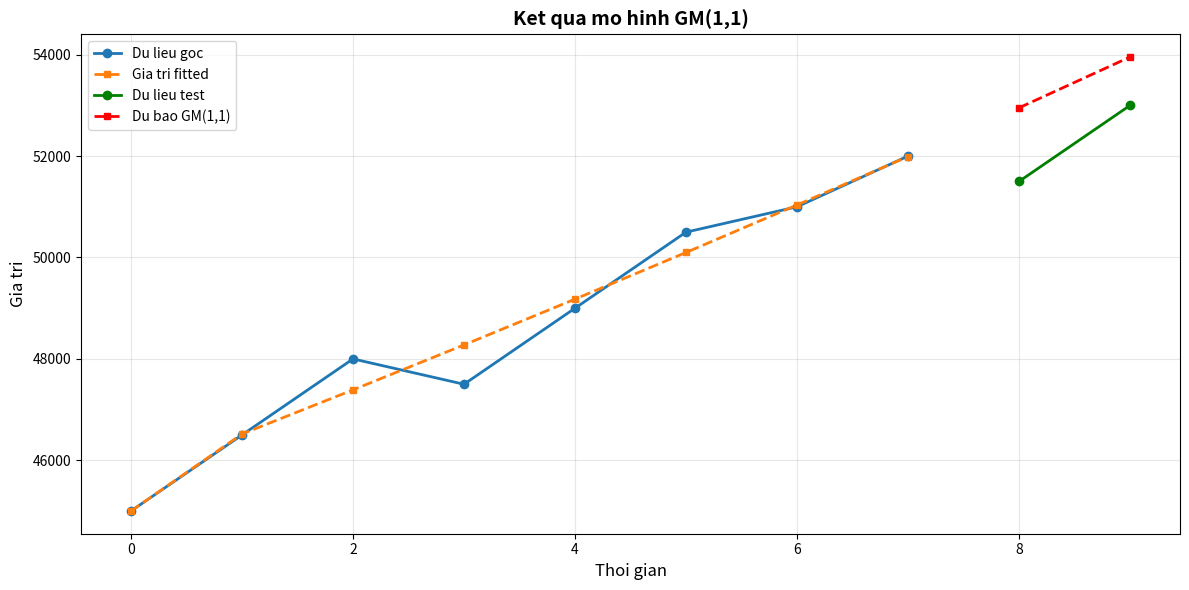

Write the Python code that produced this figure.
"""
Grey Model GM(1,1) for Time Series Forecasting
Mô hình xám GM(1,1) để dự báo chuỗi thời gian
"""

import numpy as np
import pandas as pd
import matplotlib.pyplot as plt
from typing import Tuple, List

class GM11Model:
    """
    Grey Model GM(1,1) - Mô hình xám bậc 1 với 1 biến
    
    GM(1,1) là mô hình dự báo phù hợp với dữ liệu có xu hướng tăng/giảm đều
    và có ít dữ liệu lịch sử (thường >=4 điểm)
    """
    
    def __init__(self):
        """
        Khởi tạo mô hình GM(1,1)
        """
        self.a = None  # Hệ số phát triển
        self.b = None  # Hệ số xám
        self.x0 = None  # Dãy số gốc
        self.x1 = None  # Dãy số tích lũy
        self.fitted_values = None  # Giá trị dự báo trên tập train
        
    def _cumulative_sum(self, X: np.ndarray) -> np.ndarray:
        """
        Tính tổng tích lũy (AGO - Accumulated Generating Operation)
        
        Parameters:
        -----------
        X : np.ndarray
            Dãy số gốc X^(0)
            
        Returns:
        --------
        np.ndarray: Dãy số tích lũy X^(1)
        """
        return np.cumsum(X)
    
    def _mean_generating(self, X1: np.ndarray) -> np.ndarray:
        """
        Tính dãy trung bình liền kề (Mean Generating)
        
        Parameters:
        -----------
        X1 : np.ndarray
            Dãy số tích lũy X^(1)
            
        Returns:
        --------
        np.ndarray: Dãy Z^(1)
        """
        Z = np.zeros(len(X1) - 1)
        for i in range(len(Z)):
            Z[i] = 0.5 * (X1[i] + X1[i + 1])
        return Z
    
    def fit(self, X: np.ndarray) -> 'GM11Model':
        """
        Huấn luyện mô hình GM(1,1)
        
        Các bước:
        1. Tính dãy tích lũy X^(1)
        2. Tạo dãy trung bình Z^(1)
        3. Giải phương trình vi phân để tìm a, b
        4. Tính giá trị fitted
        
        Parameters:
        -----------
        X : np.ndarray
            Dãy số gốc, shape (n,)
            
        Returns:
        --------
        self: GM11Model
        """
        # Chuyển về dạng 1D array
        X = np.asarray(X).flatten()
        
        if len(X) < 4:
            raise ValueError("GM(1,1) yêu cầu ít nhất 4 điểm dữ liệu")
        
        # Lưu dãy gốc
        self.x0 = X.copy()
        
        # Bước 1: Tính tổng tích lũy (AGO)
        self.x1 = self._cumulative_sum(X)
        
        # Bước 2: Tạo dãy trung bình liền kề Z^(1)
        Z = self._mean_generating(self.x1)
        
        # Bước 3: Xây dựng ma trận B và vector Y
        # Phương trình: X^(0)(k) + a*Z^(1)(k) = b
        n = len(X)
        B = np.zeros((n - 1, 2))
        Y = X[1:].reshape(-1, 1)
        
        for i in range(n - 1):
            B[i, 0] = -Z[i]
            B[i, 1] = 1.0
        
        # Bước 4: Giải bằng phương pháp bình phương tối thiểu
        # [a, b]^T = (B^T * B)^(-1) * B^T * Y
        params = np.linalg.lstsq(B, Y, rcond=None)[0]
        self.a = params[0, 0]
        self.b = params[1, 0]
        
        # Bước 5: Tính giá trị fitted
        self.fitted_values = self._calculate_fitted()
        
        return self
    
    def _calculate_fitted(self) -> np.ndarray:
        """
        Tính giá trị fitted cho tập train
        
        Returns:
        --------
        np.ndarray: Giá trị dự báo cho tập train
        """
        n = len(self.x0)
        x1_hat = np.zeros(n)
        x0_hat = np.zeros(n)
        
        # Giá trị đầu tiên giữ nguyên
        x1_hat[0] = self.x0[0]
        x0_hat[0] = self.x0[0]
        
        # Tính các giá trị tiếp theo theo công thức:
        # X^(1)(k+1) = [X^(0)(1) - b/a] * e^(-a*k) + b/a
        for k in range(1, n):
            x1_hat[k] = (self.x0[0] - self.b / self.a) * np.exp(-self.a * k) + self.b / self.a
            x0_hat[k] = x1_hat[k] - x1_hat[k - 1]
        
        return x0_hat
    
    def predict(self, steps: int = 1) -> np.ndarray:
        """
        Dự báo cho steps bước tiếp theo
        
        Parameters:
        -----------
        steps : int
            Số bước cần dự báo
            
        Returns:
        --------
        np.ndarray: Giá trị dự báo
        """
        if self.a is None or self.b is None:
            raise ValueError("Mô hình chưa được train. Gọi fit() trước.")
        
        n = len(self.x0)
        predictions = np.zeros(steps)
        
        # Dự báo dựa trên công thức GM(1,1)
        for k in range(steps):
            k_actual = n + k
            x1_pred = (self.x0[0] - self.b / self.a) * np.exp(-self.a * k_actual) + self.b / self.a
            
            if k == 0:
                x1_prev = self.x1[-1]
            else:
                x1_prev = x1_pred_prev
                
            predictions[k] = x1_pred - x1_prev
            x1_pred_prev = x1_pred
        
        return predictions
    
    def forecast(self, steps: int = 1) -> Tuple[np.ndarray, dict]:
        """
        Dự báo và trả về kèm thông tin chi tiết
        
        Parameters:
        -----------
        steps : int
            Số bước cần dự báo
            
        Returns:
        --------
        predictions : np.ndarray
            Giá trị dự báo
        info : dict
            Thông tin về mô hình (a, b, fitted_values)
        """
        predictions = self.predict(steps)
        
        info = {
            'a': self.a,
            'b': self.b,
            'development_coefficient': self.a,
            'grey_input': self.b,
            'fitted_values': self.fitted_values,
            'original_data': self.x0
        }
        
        return predictions, info
    
    def evaluate(self, X_true: np.ndarray) -> dict:
        """
        Đánh giá độ chính xác của mô hình
        
        Parameters:
        -----------
        X_true : np.ndarray
            Giá trị thực tế
            
        Returns:
        --------
        dict: Các chỉ số đánh giá (MAPE, RMSE, MAE)
        """
        X_true = np.asarray(X_true).flatten()
        X_pred = self.fitted_values
        
        # MAPE (Mean Absolute Percentage Error)
        mape = np.mean(np.abs((X_true - X_pred) / X_true)) * 100
        
        # RMSE (Root Mean Square Error)
        rmse = np.sqrt(np.mean((X_true - X_pred) ** 2))
        
        # MAE (Mean Absolute Error)
        mae = np.mean(np.abs(X_true - X_pred))
        
        # R-squared
        ss_res = np.sum((X_true - X_pred) ** 2)
        ss_tot = np.sum((X_true - np.mean(X_true)) ** 2)
        r2 = 1 - (ss_res / ss_tot)
        
        return {
            'MAPE': mape,
            'RMSE': rmse,
            'MAE': mae,
            'R2': r2
        }
    
    def plot_results(self, X_test: np.ndarray = None, save_path: str = None):
        """
        Vẽ biểu đồ kết quả fitted và dự báo
        
        Parameters:
        -----------
        X_test : np.ndarray
            Dữ liệu test thực tế (optional)
        save_path : str
            Đường dẫn lưu hình
        """
        if self.fitted_values is None:
            raise ValueError("Mô hình chưa được train.")
        
        fig, ax = plt.subplots(figsize=(12, 6))
        
        # Plot fitted values
        n = len(self.x0)
        ax.plot(range(n), self.x0, 'o-', label='Du lieu goc', linewidth=2, markersize=6)
        ax.plot(range(n), self.fitted_values, 's--', label='Gia tri fitted', linewidth=2, markersize=5)
        
        # Plot predictions nếu có test data
        if X_test is not None:
            X_test = np.asarray(X_test).flatten()
            predictions = self.predict(len(X_test))
            test_range = range(n, n + len(X_test))
            
            ax.plot(test_range, X_test, 'o-', label='Du lieu test', linewidth=2, markersize=6, color='green')
            ax.plot(test_range, predictions, 's--', label='Du bao GM(1,1)', linewidth=2, markersize=5, color='red')
        
        ax.set_xlabel('Thoi gian', fontsize=12)
        ax.set_ylabel('Gia tri', fontsize=12)
        ax.set_title('Ket qua mo hinh GM(1,1)', fontsize=14, fontweight='bold')
        ax.legend(loc='best', fontsize=10)
        ax.grid(True, alpha=0.3)
        
        plt.tight_layout()
        
        if save_path:
            plt.savefig(save_path, dpi=300, bbox_inches='tight')
            print(f"Da luu bieu do tai: {save_path}")
        
        plt.show()
    
    def get_model_info(self) -> str:
        """
        Trả về thông tin chi tiết về mô hình
        
        Returns:
        --------
        str: Chuỗi mô tả mô hình
        """
        if self.a is None:
            return "Mo hinh chua duoc train"
        
        info = f"""
        ==============================================
        THONG TIN MO HINH GM(1,1)
        ==============================================
        He so phat trien (a): {self.a:.6f}
        He so xam (b): {self.b:.6f}
        
        Phuong trinh vi phan:
        dx^(1)/dt + a*x^(1) = b
        
        Phuong trinh du bao:
        x^(1)(k+1) = [x^(0)(1) - b/a] * e^(-a*k) + b/a
        
        So diem du lieu train: {len(self.x0)}
        ==============================================
        """
        return info


def demo_gm11():
    """
    Hàm demo sử dụng GM(1,1)
    """
    print("DEMO MO HINH GM(1,1)")
    print("="*60)
    
    # Dữ liệu mẫu - giả sử là giá Bitcoin trong 10 ngày
    data = np.array([45000, 46500, 48000, 47500, 49000, 50500, 51000, 52000, 51500, 53000])
    
    print(f"\nDu lieu goc: {data}")
    print(f"So diem: {len(data)}")
    
    # Chia train/test (80-20)
    train_size = int(len(data) * 0.8)
    train_data = data[:train_size]
    test_data = data[train_size:]
    
    print(f"\nTap train: {train_data}")
    print(f"Tap test: {test_data}")
    
    # Train mô hình
    model = GM11Model()
    model.fit(train_data)
    
    # Hiển thị thông tin mô hình
    print(model.get_model_info())
    
    # Đánh giá trên tập train
    metrics = model.evaluate(train_data)
    print("\nDANH GIA TREN TAP TRAIN:")
    for metric, value in metrics.items():
        print(f"{metric}: {value:.4f}")
    
    # Dự báo
    predictions, info = model.forecast(steps=len(test_data))
    print(f"\nDu bao {len(test_data)} buoc tiep theo:")
    print(predictions)
    
    # Đánh giá dự báo
    print("\nSo sanh du bao vs thuc te:")
    for i, (pred, true) in enumerate(zip(predictions, test_data)):
        error = abs(pred - true) / true * 100
        print(f"Buoc {i+1}: Du bao={pred:.2f}, Thuc te={true:.2f}, Sai so={error:.2f}%")
    
    # Vẽ biểu đồ
    model.plot_results(test_data, save_path='gm11_demo.png')
    
    return model, predictions


if __name__ == "__main__":
    model, predictions = demo_gm11()
